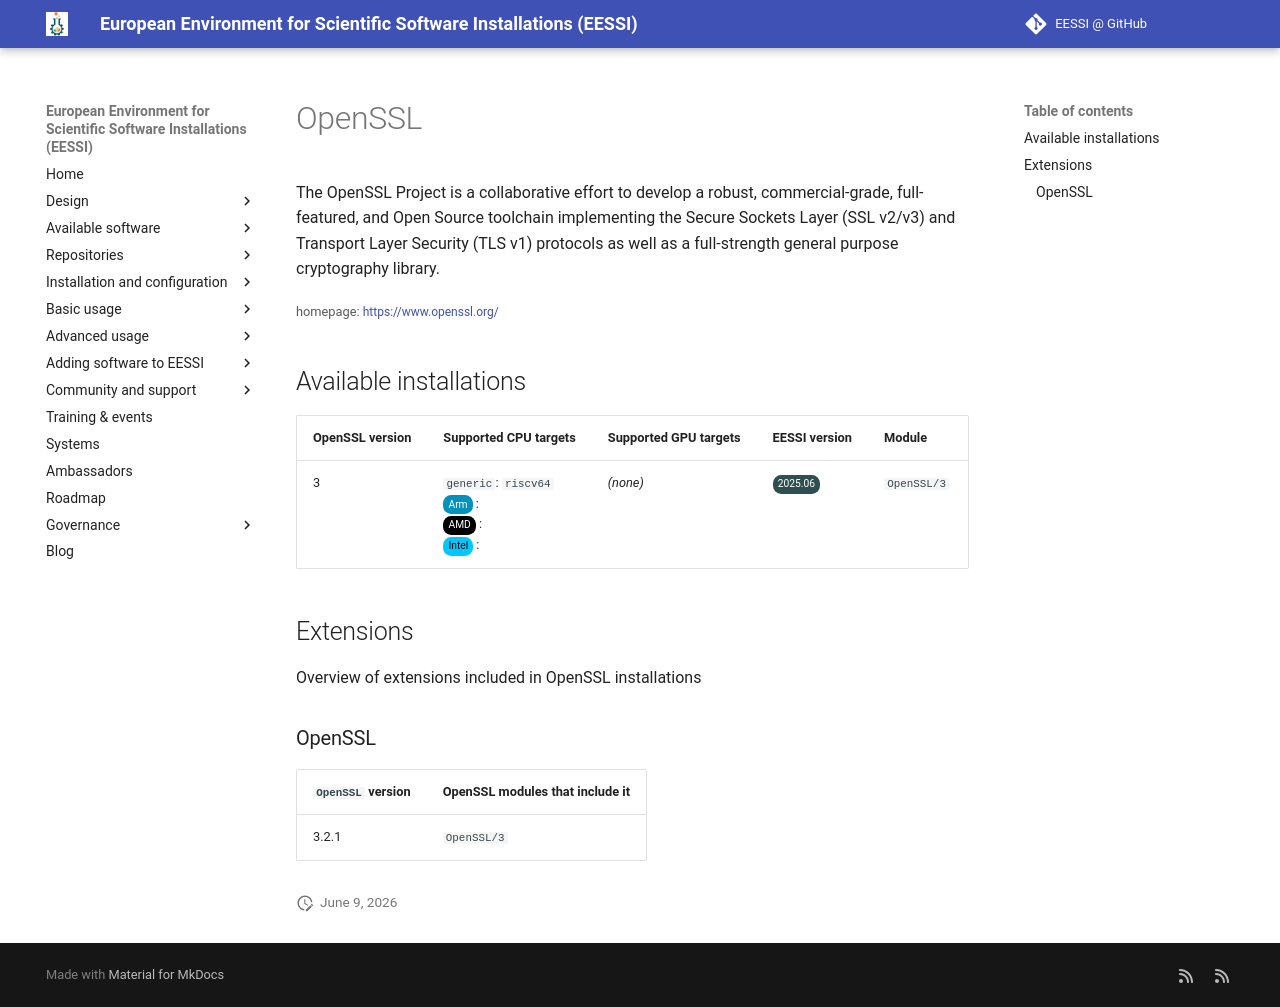

repository: EESSI/docs · page: available_software_riscv/detail/OpenSSL/index.html · generator: mkdocs

---
json_ld:
  '@context': https://schema.org
  '@type': SoftwareApplication
  applicationCategory: DeveloperApplication
  description: "The OpenSSL Project is a collaborative effort to develop a robust,\
    \ commercial-grade, full-featured,\n and Open Source toolchain implementing the\
    \ Secure Sockets Layer (SSL v2/v3) and Transport Layer Security (TLS v1)\n protocols\
    \ as well as a full-strength general purpose cryptography library. "
  license: Not confirmed
  name: OpenSSL
  offers:
    '@type': Offer
    price: 0
  operatingSystem: LINUX
  review:
    '@type': Review
    author:
      '@type': Organization
      name: EESSI
    reviewBody: Application has been successfully made available on all architectures
      supported by EESSI
    reviewRating:
      '@type': Rating
      ratingValue: 5
  softwareRequirements: See https://www.eessi.io/docs/ for how to make EESSI available
    on your system
  softwareVersion: '[''3'']'
  url: https://www.openssl.org/
---
# OpenSSL


The OpenSSL Project is a collaborative effort to develop a robust, commercial-grade, full-featured,
 and Open Source toolchain implementing the Secure Sockets Layer (SSL v2/v3) and Transport Layer Security (TLS v1)
 protocols as well as a full-strength general purpose cryptography library. 

<small>homepage: </small><span class="software-link">[https://www.openssl.org/](https://www.openssl.org/)</span>

## Available installations


|OpenSSL version|Supported CPU targets|Supported GPU targets|EESSI version|Module|
| --- | --- | --- | --- | --- |
|3|`generic`: `riscv64`<br/><span class="software-cpu-arm">Arm</span>: <br/><span class="software-cpu-amd">AMD</span>: <br/><span class="software-cpu-intel">Intel</span>: <br/>|*(none)*|<span class="software-eessi-version-202506">2025.06</span>|`OpenSSL/3`|

## Extensions

Overview of extensions included in OpenSSL installations


### OpenSSL


|`OpenSSL` version|OpenSSL modules that include it|
| --- | --- |
|3.2.1|`OpenSSL/3`|
